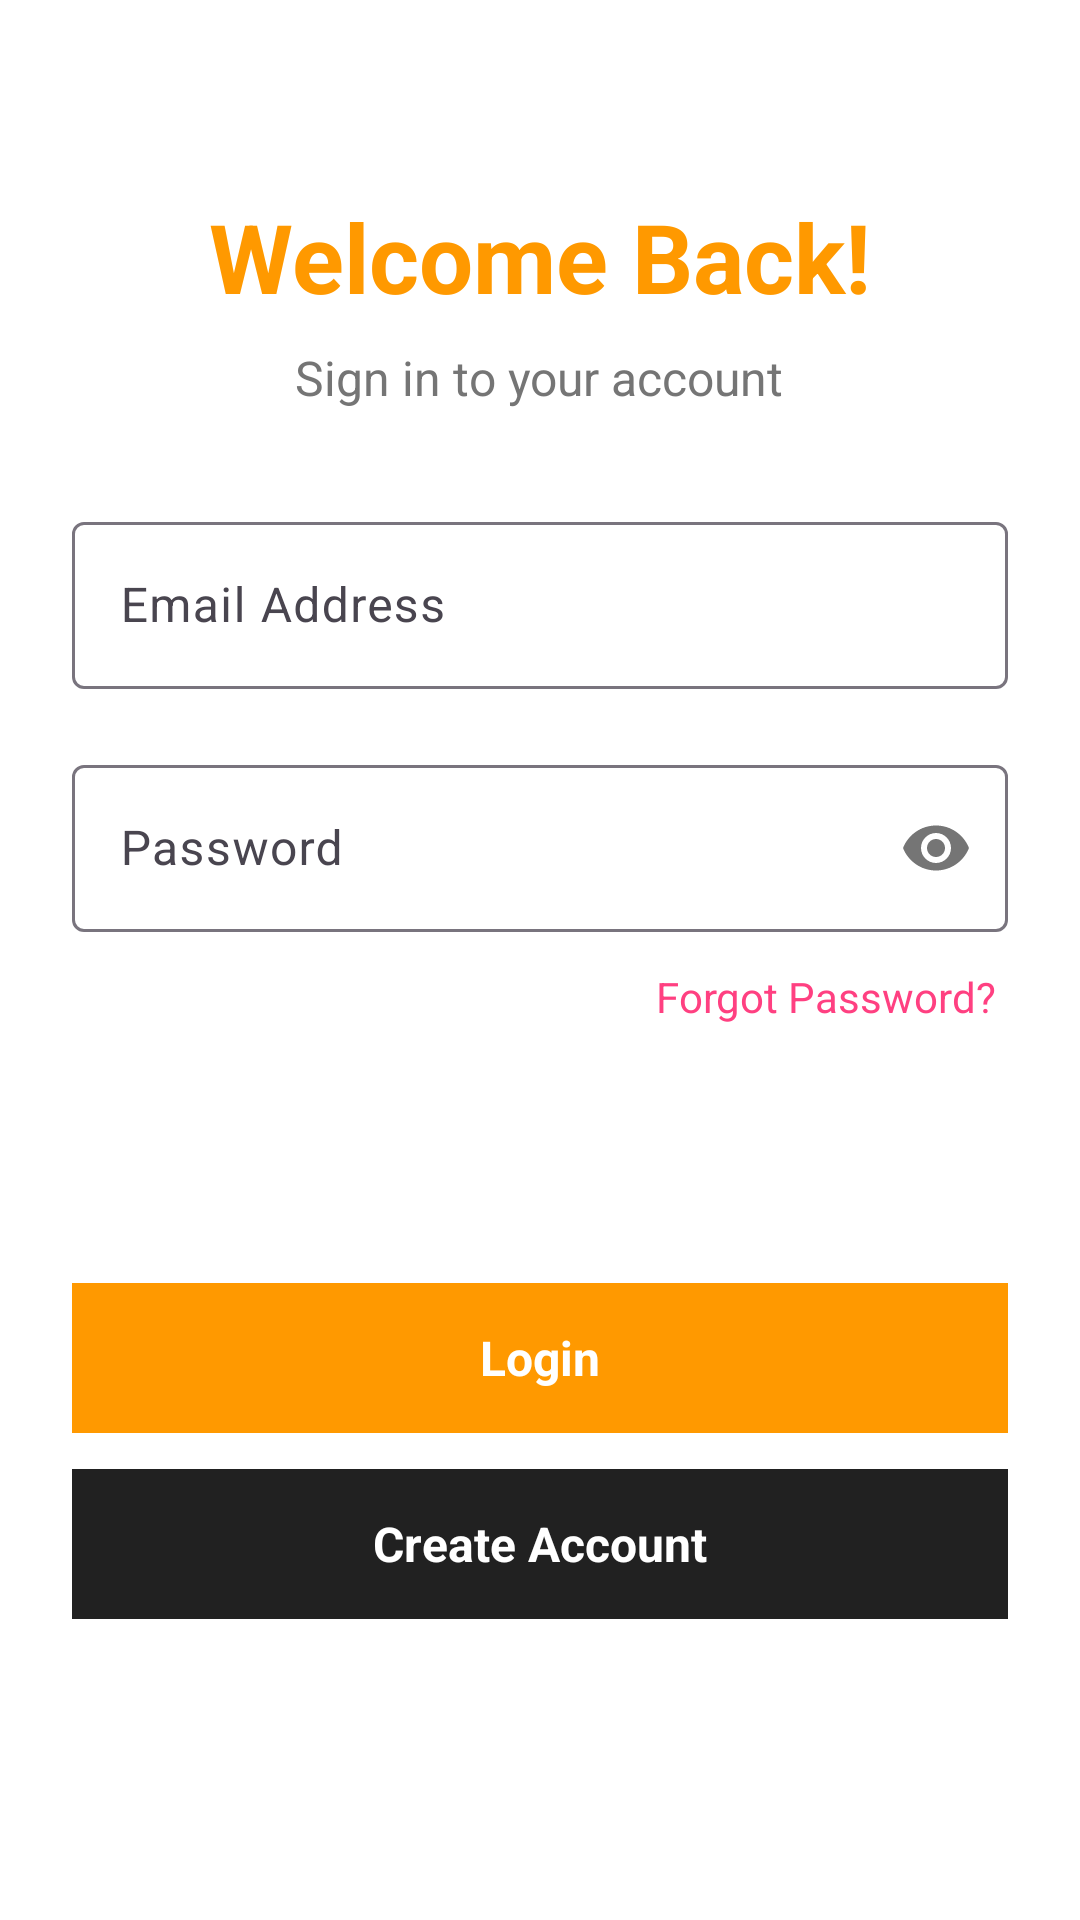

Write the Android layout XML for this screen, with the resource values it uses.
<!-- AndroidManifest.xml: application theme Theme.Mynoteapp -->
<!-- res/layout/activity_main.xml -->
<?xml version="1.0" encoding="utf-8"?>
<ScrollView xmlns:android="http://schemas.android.com/apk/res/android"
    xmlns:app="http://schemas.android.com/apk/res-auto"
    xmlns:tools="http://schemas.android.com/tools"
    android:id="@+id/main"
    android:layout_width="match_parent"
    android:layout_height="match_parent"
    android:background="#FFFFFF"
    android:fillViewport="true"
    tools:context=".MainActivity">

    <RelativeLayout
        android:layout_width="match_parent"
        android:layout_height="wrap_content"
        android:padding="24dp">

        
        <TextView
            android:id="@+id/welcomeText"
            android:layout_width="wrap_content"
            android:layout_height="wrap_content"
            android:text="Welcome Back!"
            android:textColor="#FF9900"
            android:textSize="32sp"
            android:textStyle="bold"
            android:layout_centerHorizontal="true"
            android:layout_marginTop="40dp" />

        
        <TextView
            android:id="@+id/signInSubtitle"
            android:layout_width="wrap_content"
            android:layout_height="wrap_content"
            android:text="Sign in to your account"
            android:textColor="#757575"
            android:textSize="16sp"
            android:layout_below="@id/welcomeText"
            android:layout_centerHorizontal="true"
            android:layout_marginTop="8dp" />

        
        <com.google.android.material.textfield.TextInputLayout
            android:id="@+id/emailLayout"
            android:layout_width="match_parent"
            android:layout_height="wrap_content"
            android:layout_below="@id/signInSubtitle"
            android:layout_marginTop="32dp">

            <com.google.android.material.textfield.TextInputEditText
                android:id="@+id/emailField"
                android:layout_width="match_parent"
                android:layout_height="wrap_content"
                android:hint="Email Address"
                android:inputType="textEmailAddress" />
        </com.google.android.material.textfield.TextInputLayout>

        
        <com.google.android.material.textfield.TextInputLayout
            android:id="@+id/passwordLayout"
            android:layout_width="match_parent"
            android:layout_height="wrap_content"
            android:layout_below="@id/emailLayout"
            android:layout_marginTop="20dp"
            app:passwordToggleEnabled="true">

            <com.google.android.material.textfield.TextInputEditText
                android:id="@+id/passwordField"
                android:layout_width="match_parent"
                android:layout_height="wrap_content"
                android:hint="Password"
                android:inputType="textPassword" />
        </com.google.android.material.textfield.TextInputLayout>

        
        <TextView
            android:id="@+id/forgotPassword"
            android:layout_width="wrap_content"
            android:layout_height="wrap_content"
            android:text="Forgot Password?"
            android:textColor="#FF4081"
            android:textSize="14sp"
            android:layout_below="@id/passwordLayout"
            android:layout_alignParentEnd="true"
            android:layout_marginTop="8dp"
            android:padding="4dp" />

        
        <ProgressBar
            android:id="@+id/progressbarofmainactivity"
            android:layout_width="wrap_content"
            android:layout_height="wrap_content"
            android:layout_below="@id/forgotPassword"
            android:layout_centerHorizontal="true"
            android:layout_marginTop="10dp"
            android:visibility="invisible" />

        
        <RelativeLayout
            android:id="@+id/loginButton"
            android:layout_width="match_parent"
            android:layout_height="50dp"
            android:layout_below="@id/progressbarofmainactivity"
            android:layout_marginTop="24dp"
            android:background="#FF9900"
            android:clickable="true"
            android:focusable="true"
            android:gravity="center">

            <TextView
                android:layout_width="wrap_content"
                android:layout_height="wrap_content"
                android:text="Login"
                android:textStyle="bold"
                android:textSize="16sp"
                android:textColor="@android:color/white" />
        </RelativeLayout>

        
        <RelativeLayout
            android:id="@+id/registerButton"
            android:layout_width="match_parent"
            android:layout_height="50dp"
            android:layout_below="@id/loginButton"
            android:layout_marginTop="12dp"
            android:background="#212121"
            android:clickable="true"
            android:focusable="true"
            android:gravity="center">

            <TextView
                android:layout_width="wrap_content"
                android:layout_height="wrap_content"
                android:text="Create Account"
                android:textStyle="bold"
                android:textSize="16sp"
                android:textColor="@android:color/white" />
        </RelativeLayout>

    </RelativeLayout>
</ScrollView>
<!-- resources referenced by this layout -->
<resources>
  <style name="Theme.Mynoteapp" parent="Base.Theme.Mynoteapp" />
  <style name="Base.Theme.Mynoteapp" parent="Theme.Material3.DayNight.NoActionBar">
          
          
      </style>
</resources>
